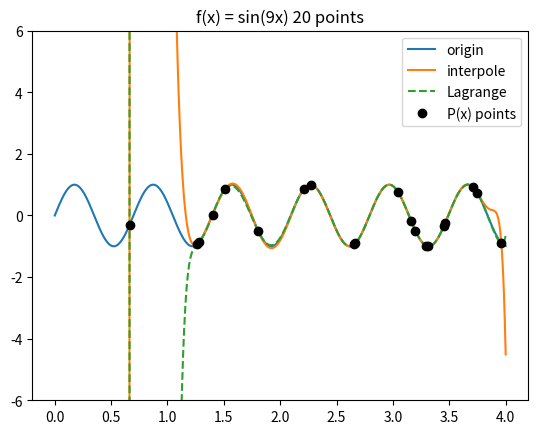

The matplotlib source for this figure: (Note: this script raises an exception after producing the figure.)
import numpy as np
import matplotlib.pyplot as plt

from typing import Tuple, List

def f(x: int) -> None:
    return np.sin(9*x) 

def generate_data(range_input: Tuple[int, int], m):
    a, b = range_input[0], range_input[1]
    x_i = [np.random.uniform(a, b) for _ in range(m)]
    y_i = [f(x_subs) for x_subs in x_i]

    return range_input, x_i, y_i

def interpolate(range_input, x_i, y_i, m) -> None:
    a, b = range_input[0], range_input[1]
    x_i = x_i 
    y_i = y_i 

    X = []
    for x_subs in x_i:
        x_tmp = []
        for degree in range(len(x_i)):
            x_tmp.append(x_subs ** degree)
        X.append(x_tmp.copy())
    
    a_coeffician = np.linalg.solve(X, y_i) 
    x_range = np.linspace(a, b, 500)
    
    print(a_coeffician)
    y_origin = [f(x_subs) for x_subs in x_range]
    y_solve = []
    
    for i in range(len(x_range)):
        res = 0
        for j in range(len(a_coeffician)):
            res += a_coeffician[j] * x_range[i]**j
        y_solve.append(res)
            

    plt.title("f(x) = sin(9x) 20 points")

    plt.ylim(-6, 6)
    plt.plot(x_range, y_origin, label="origin")
    plt.plot(x_range, y_solve, label="interpole")
    # plt.plot(x_i, y_i, "ok", label="P(x) points")
    plt.legend()

def lagrange(range_input, x_i, y_i, m):
    a, b = range_input[0], range_input[1]
    x_i = x_i 
    y_i = y_i

    def L(index, x):
        numerator = 1
        decorater = 1 

        for i in range(m):
            if i == index: continue
            numerator *= x - x_i[i]

        for i in range(m):
            if i == index: continue
            decorater *= x_i[index] - x_i[i]

        return numerator/decorater 

    def P(x: int):
        result = 0
        for i in range(m):
            result += y_i[i] * L(i, x)
        
        return result
    
    x_range = np.linspace(a, b, 500)
    y_origin = [f(x_subs) for x_subs in x_range]
    y_solve = [P(x_subs) for x_subs in x_range]


    plt.ylim(-6, 6)
    # plt.plot(x_range, y_origin, label="origin")
    plt.plot(x_range, y_solve, "--", label="Lagrange")
    plt.plot(x_i, y_i, "ok", label="P(x) points")
    plt.legend()
    plt.savefig("./resultImages/Lagrange2.png")
    plt.show()
    

if __name__ == "__main__":
    range_data = (0, 4)
    M = 20
    range_input, x_i, y_i = generate_data(range_data, M)
    interpolate(range_data, x_i, y_i, M)
    lagrange(range_data, x_i, y_i, M)